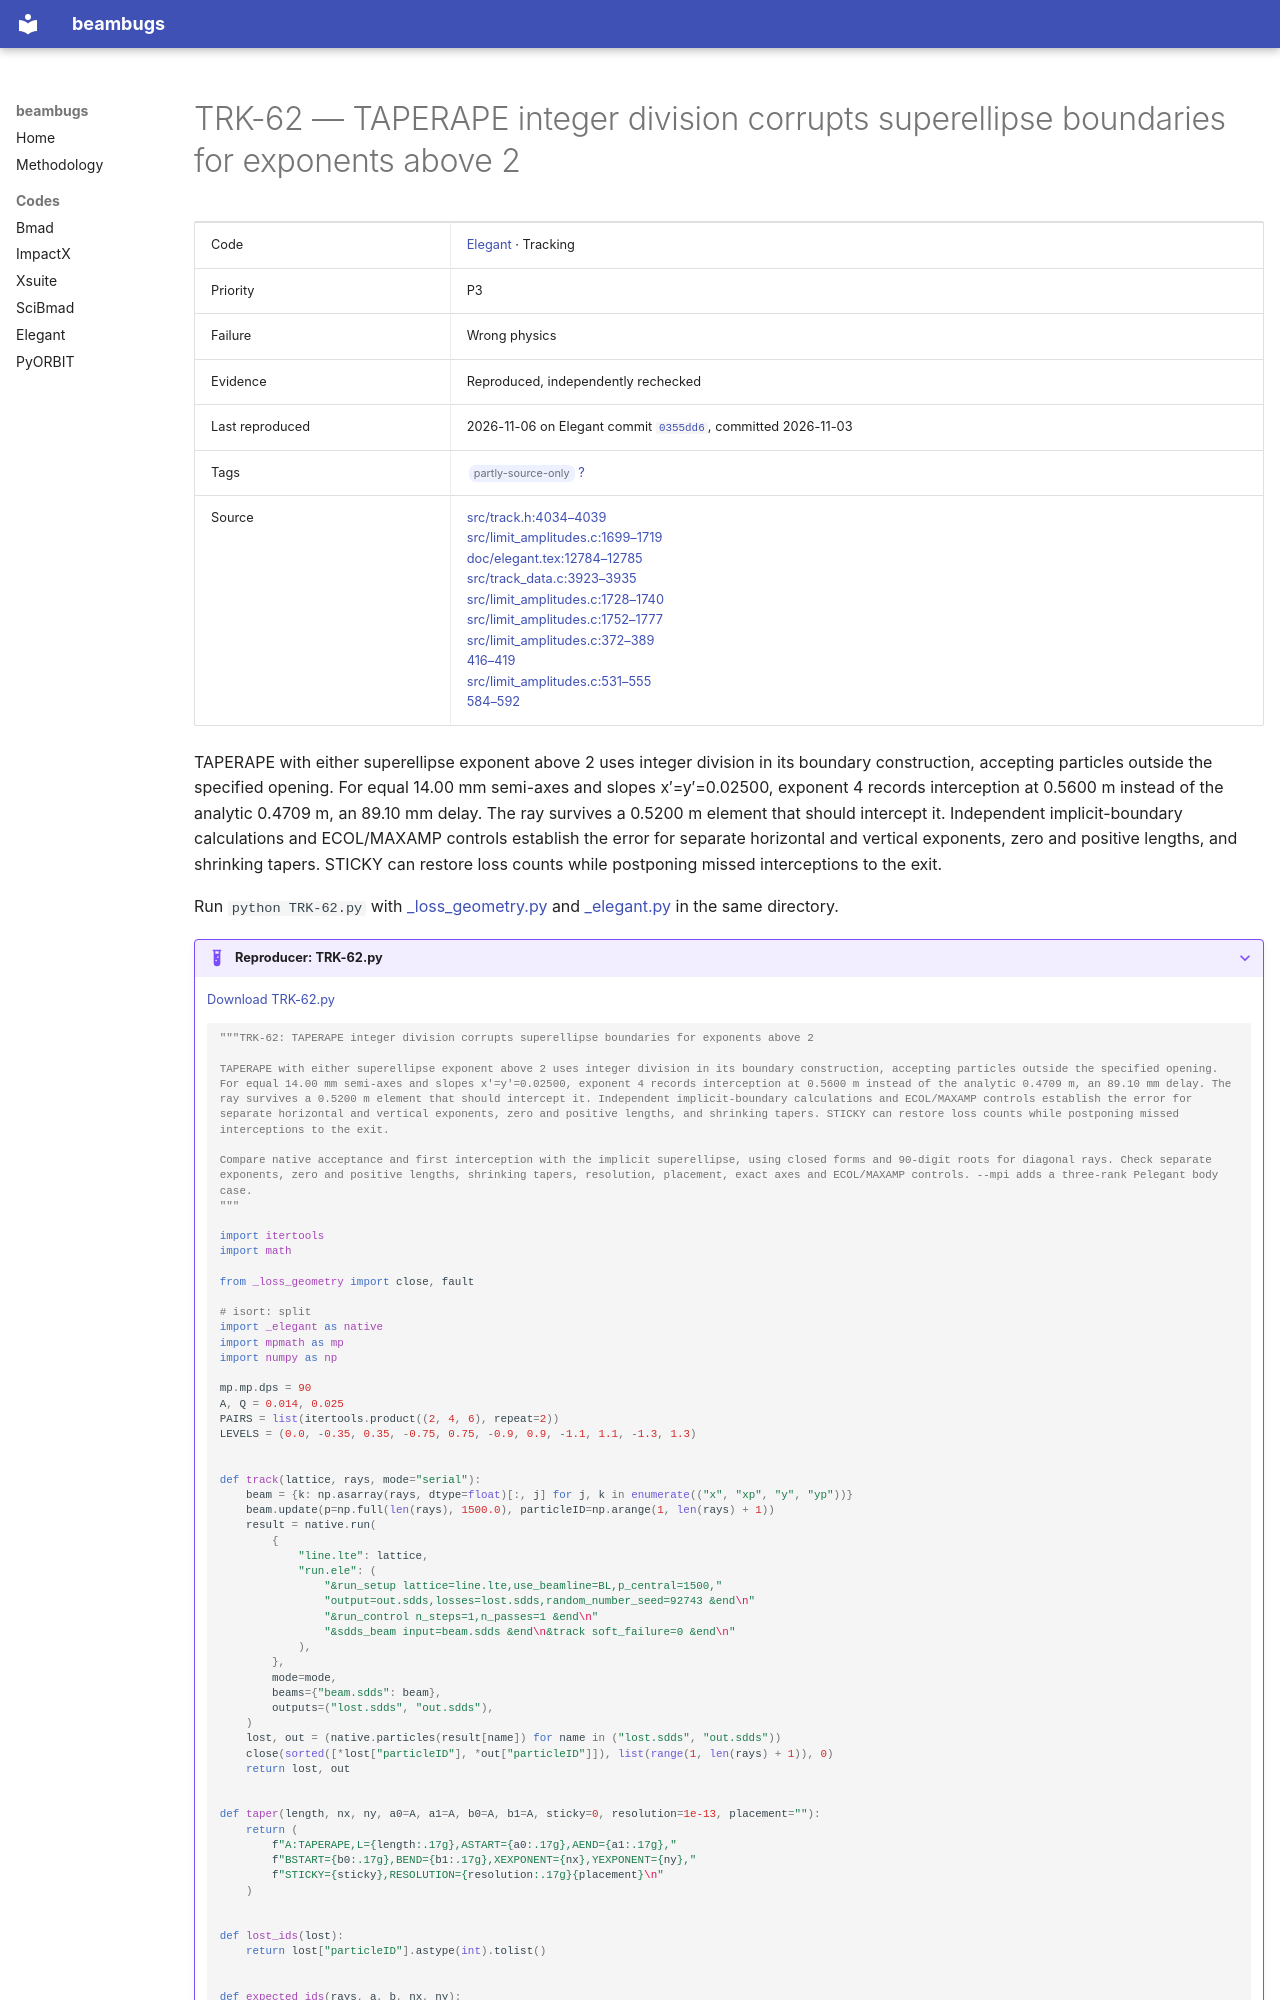

repository: nikitakuklev/beambugs · page: elegant/TRK-62/index.html · generator: mkdocs

---
title: "TRK-62: TAPERAPE integer division corrupts superellipse boundaries for exponents above 2"
hide:
  - toc
---

# TRK-62 — TAPERAPE integer division corrupts superellipse boundaries for exponents above 2

| | |
|---|---|
| Code | [Elegant](../index.md) · Tracking |
| Priority | P3 |
| Failure | Wrong physics |
| Evidence | Reproduced, independently rechecked |
| Last reproduced | 2026-11-06 on Elegant commit [`0355dd6`](https://github.com/rtsoliday/elegant/commit/0355dd6aca12), committed 2026-11-03 |
| Tags | <span class="bb-tag">partly-source-only</span> [?](../../methodology.md#tags) |
| Source | [src/track.h:4034–4039](https://github.com/rtsoliday/elegant/blob/0355dd6aca12c861971fbf8f3ae78a0ded991734/src/track.h#L4034-L4039)<br>[src/limit_amplitudes.c:1699–1719](https://github.com/rtsoliday/elegant/blob/0355dd6aca12c861971fbf8f3ae78a0ded991734/src/limit_amplitudes.c#L1699-L1719)<br>[doc/elegant.tex:12784–12785](https://github.com/rtsoliday/elegant/blob/0355dd6aca12c861971fbf8f3ae78a0ded991734/doc/elegant.tex#L12784-L12785)<br>[src/track_data.c:3923–3935](https://github.com/rtsoliday/elegant/blob/0355dd6aca12c861971fbf8f3ae78a0ded991734/src/track_data.c#L3923-L3935)<br>[src/limit_amplitudes.c:1728–1740](https://github.com/rtsoliday/elegant/blob/0355dd6aca12c861971fbf8f3ae78a0ded991734/src/limit_amplitudes.c#L1728-L1740)<br>[src/limit_amplitudes.c:1752–1777](https://github.com/rtsoliday/elegant/blob/0355dd6aca12c861971fbf8f3ae78a0ded991734/src/limit_amplitudes.c#L1752-L1777)<br>[src/limit_amplitudes.c:372–389](https://github.com/rtsoliday/elegant/blob/0355dd6aca12c861971fbf8f3ae78a0ded991734/src/limit_amplitudes.c#L372-L389)<br>[416–419](https://github.com/rtsoliday/elegant/blob/0355dd6aca12c861971fbf8f3ae78a0ded991734/src/limit_amplitudes.c#L416-L419)<br>[src/limit_amplitudes.c:531–555](https://github.com/rtsoliday/elegant/blob/0355dd6aca12c861971fbf8f3ae78a0ded991734/src/limit_amplitudes.c#L531-L555)<br>[584–592](https://github.com/rtsoliday/elegant/blob/0355dd6aca12c861971fbf8f3ae78a0ded991734/src/limit_amplitudes.c#L584-L592) |

TAPERAPE with either superellipse exponent above 2 uses integer division in its boundary construction, accepting particles outside the specified opening. For equal 14.00 mm semi-axes and slopes x′=y′=0.02500, exponent 4 records interception at 0.5600 m instead of the analytic 0.4709 m, an 89.10 mm delay. The ray survives a 0.5200 m element that should intercept it. Independent implicit-boundary calculations and ECOL/MAXAMP controls establish the error for separate horizontal and vertical exponents, zero and positive lengths, and shrinking tapers. STICKY can restore loss counts while postponing missed interceptions to the exit.

Run `python TRK-62.py` with [_loss_geometry.py](../helpers/_loss_geometry.py) and [_elegant.py](../helpers/_elegant.py) in the same directory.

??? example "Reproducer: TRK-62.py"

    [Download TRK-62.py](TRK-62.py)

    ```python
    """TRK-62: TAPERAPE integer division corrupts superellipse boundaries for exponents above 2

    TAPERAPE with either superellipse exponent above 2 uses integer division in its boundary construction, accepting particles outside the specified opening. For equal 14.00 mm semi-axes and slopes x′=y′=0.02500, exponent 4 records interception at 0.5600 m instead of the analytic 0.4709 m, an 89.10 mm delay. The ray survives a 0.5200 m element that should intercept it. Independent implicit-boundary calculations and ECOL/MAXAMP controls establish the error for separate horizontal and vertical exponents, zero and positive lengths, and shrinking tapers. STICKY can restore loss counts while postponing missed interceptions to the exit.

    Compare native acceptance and first interception with the implicit superellipse, using closed forms and 90-digit roots for diagonal rays. Check separate exponents, zero and positive lengths, shrinking tapers, resolution, placement, exact axes and ECOL/MAXAMP controls. --mpi adds a three-rank Pelegant body case.
    """

    import itertools
    import math

    from _loss_geometry import close, fault

    # isort: split
    import _elegant as native
    import mpmath as mp
    import numpy as np

    mp.mp.dps = 90
    A, Q = 0.014, 0.025
    PAIRS = list(itertools.product((2, 4, 6), repeat=2))
    LEVELS = (0.0, -0.35, 0.35, -0.75, 0.75, -0.9, 0.9, -1.1, 1.1, -1.3, 1.3)


    def track(lattice, rays, mode="serial"):
        beam = {k: np.asarray(rays, dtype=float)[:, j] for j, k in enumerate(("x", "xp", "y", "yp"))}
        beam.update(p=np.full(len(rays), 1500.0), particleID=np.arange(1, len(rays) + 1))
        result = native.run(
            {
                "line.lte": lattice,
                "run.ele": (
                    "&run_setup lattice=line.lte,use_beamline=BL,p_central=1500,"
                    "output=out.sdds,losses=lost.sdds,random_number_seed=92743 &end\n"
                    "&run_control n_steps=1,n_passes=1 &end\n"
                    "&sdds_beam input=beam.sdds &end\n&track soft_failure=0 &end\n"
                ),
            },
            mode=mode,
            beams={"beam.sdds": beam},
            outputs=("lost.sdds", "out.sdds"),
        )
        lost, out = (native.particles(result[name]) for name in ("lost.sdds", "out.sdds"))
        close(sorted([*lost["particleID"], *out["particleID"]]), list(range(1, len(rays) + 1)), 0)
        return lost, out
